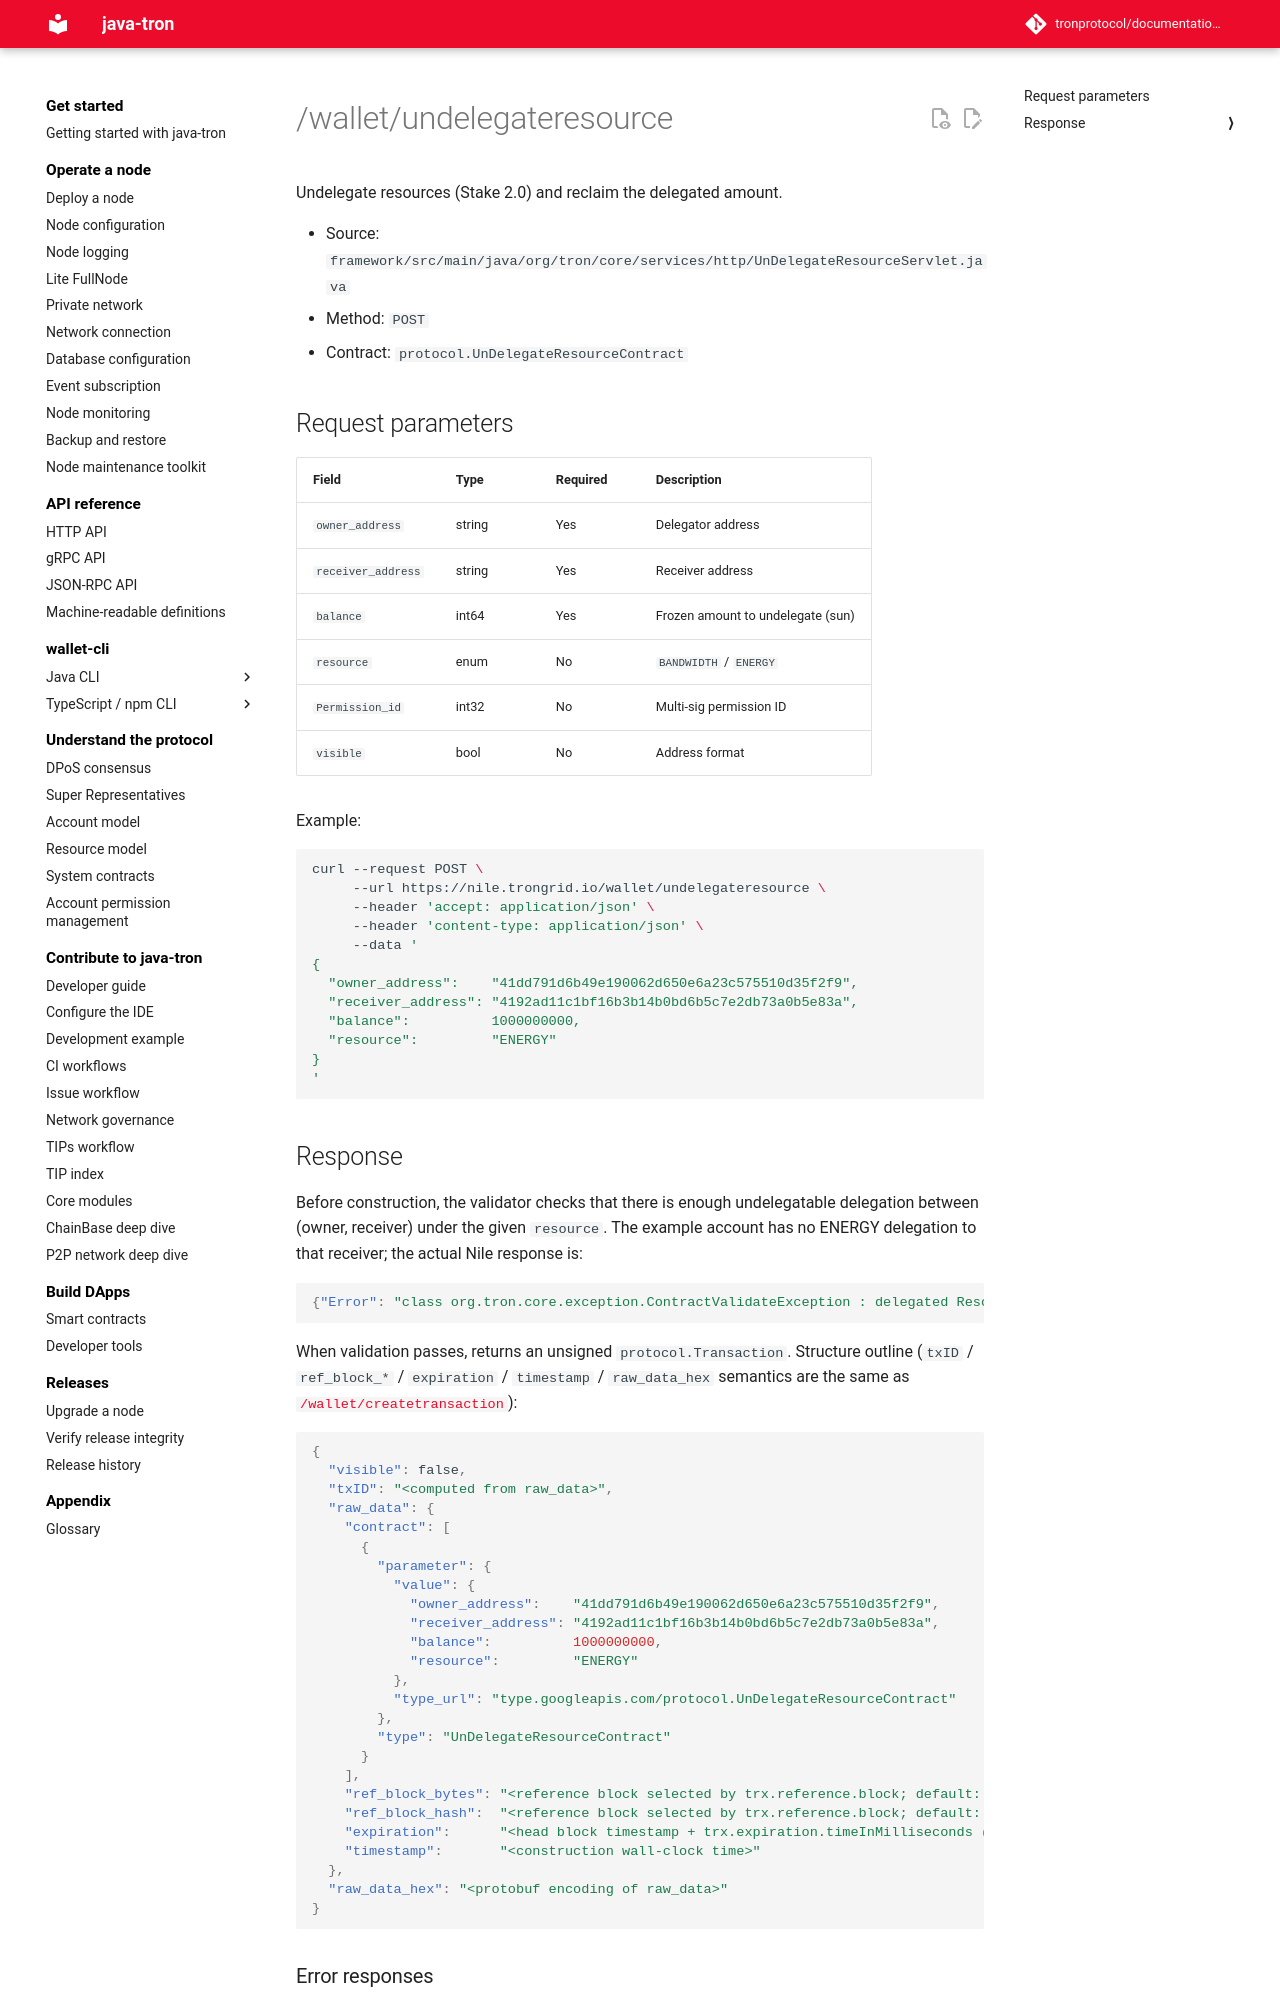

repository: tronprotocol/documentation-en · page: api/http/stake-v2/undelegateresource/index.html · generator: mkdocs

# /wallet/undelegateresource

Undelegate resources (Stake 2.0) and reclaim the delegated amount.

- Source: `framework/src/main/java/org/tron/core/services/http/UnDelegateResourceServlet.java`
- Method: `POST`
- Contract: `protocol.UnDelegateResourceContract`

## Request parameters

| Field | Type | Required | Description |
|---|---|---|---|
| `owner_address` | string | Yes | Delegator address |
| `receiver_address` | string | Yes | Receiver address |
| `balance` | int64 | Yes | Frozen amount to undelegate (sun) |
| `resource` | enum | No | `BANDWIDTH` / `ENERGY` |
| `Permission_id` | int32 | No | Multi-sig permission ID |
| `visible` | bool | No | Address format |

Example:

```bash
curl --request POST \
     --url https://nile.trongrid.io/wallet/undelegateresource \
     --header 'accept: application/json' \
     --header 'content-type: application/json' \
     --data '
{
  "owner_address":    "41dd791d6b49e190062d650e6a23c575510d35f2f9",
  "receiver_address": "4192ad11c1bf16b3b14b0bd6b5c7e2db73a0b5e83a",
  "balance":          1000000000,
  "resource":         "ENERGY"
}
'
```

## Response

Before construction, the validator checks that there is enough undelegatable delegation between (owner, receiver) under the given `resource`. The example account has no ENERGY delegation to that receiver; the actual Nile response is:

```json
{"Error": "class org.tron.core.exception.ContractValidateException : delegated Resource does not exist"}
```

When validation passes, returns an unsigned `protocol.Transaction`. Structure outline (`txID` / `ref_block_*` / `expiration` / `timestamp` / `raw_data_hex` semantics are the same as [`/wallet/createtransaction`](../tx-build-and-broadcast/createtransaction.md)):

```json
{
  "visible": false,
  "txID": "<computed from raw_data>",
  "raw_data": {
    "contract": [
      {
        "parameter": {
          "value": {
            "owner_address":    "41dd791d6b49e190062d650e6a23c575510d35f2f9",
            "receiver_address": "4192ad11c1bf16b3b14b0bd6b5c7e2db73a0b5e83a",
            "balance":          1000000000,
            "resource":         "ENERGY"
          },
          "type_url": "type.googleapis.com/protocol.UnDelegateResourceContract"
        },
        "type": "UnDelegateResourceContract"
      }
    ],
    "ref_block_bytes": "<reference block selected by trx.reference.block; default: solid>",
    "ref_block_hash":  "<reference block selected by trx.reference.block; default: solid>",
    "expiration":      "<head block timestamp + trx.expiration.timeInMilliseconds (default interval: 60_000 ms)>",
    "timestamp":       "<construction wall-clock time>"
  },
  "raw_data_hex": "<protobuf encoding of raw_data>"
}
```
